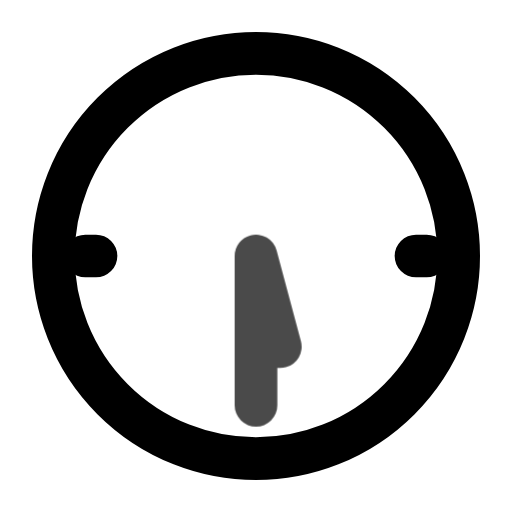
t = 0.00 s
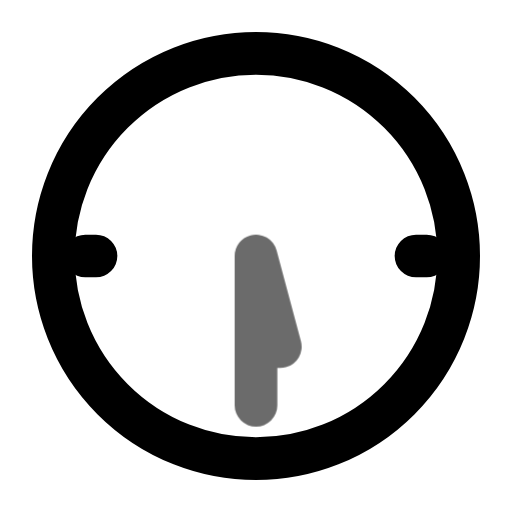
t = 0.45 s
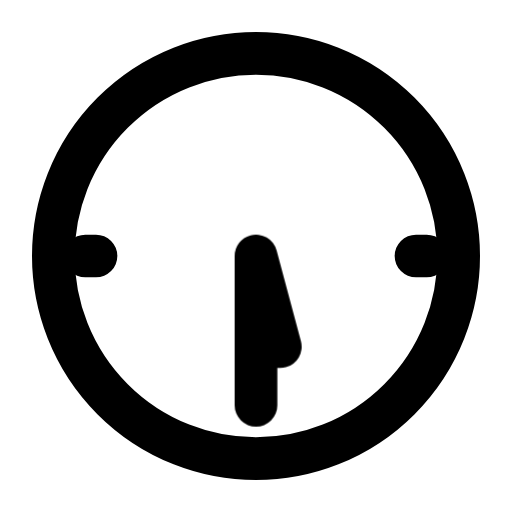
t = 1.00 s
t = 1.36 s: frame unchanged from t = 1.00 s, image omitted
t = 2.16 s: frame unchanged from t = 1.00 s, image omitted
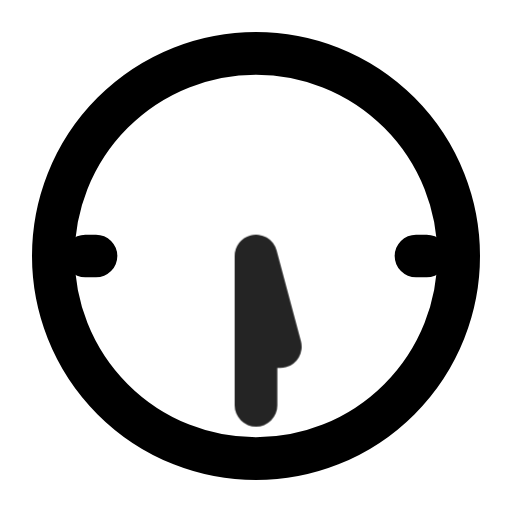
t = 2.55 s

The animated SVG that drew these frames (rendered in a browser with its animation timeline set to each time). Animation: 1 CSS @keyframes rule; one cycle of 2.95 s, repeats indefinitely.

<svg xmlns="http://www.w3.org/2000/svg" width="24" height="24" fill="none" stroke="currentColor" stroke-linecap="round" stroke-linejoin="round" stroke-width="2" viewBox="0 0 24 24">
    <!-- Generated by scripts/icon-expansion/generate.mjs -->
    <style>
        @media (prefers-reduced-motion: no-preference) {
            @keyframes ira-exp-pulse { 0%, 100% { opacity: 1; } 22% { opacity: .45; } 40% { opacity: 1; } }
            [data-ira-motion="dial-5-30"] { transform-box: fill-box; transform-origin: center; animation: ira-exp-pulse 2.65s ease-in-out -0.3s infinite; }
        }
    </style>
    <circle cx="12" cy="12" r="9.5"/><path d="M4 12h.5m15 0h.5"/>
    <g data-ira-motion="dial-5-30"><path d="M13.14 16.25L12 12 12 19"/></g>
</svg>
